12-way image classification set "processed" from GitHub (Tejender09/Eye-Disease-Detection); label vocabulary: allergic conjunctivitis, bacterial conjunctivitis, blepharitis, cataract, glaucoma, healthy, pinguecula, pterygium, stye, uveitis, viral conjunctivitis, xanthelasma.

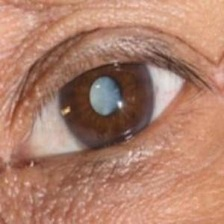
Label: glaucoma

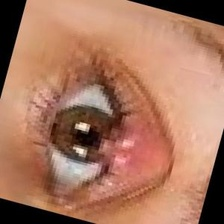
Label: blepharitis

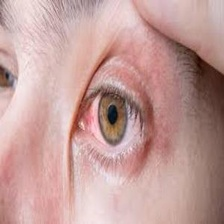
Label: viral conjunctivitis

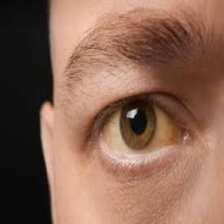
Label: healthy

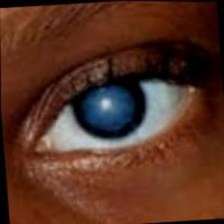
Label: cataract

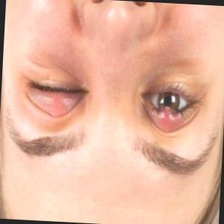
Label: stye
